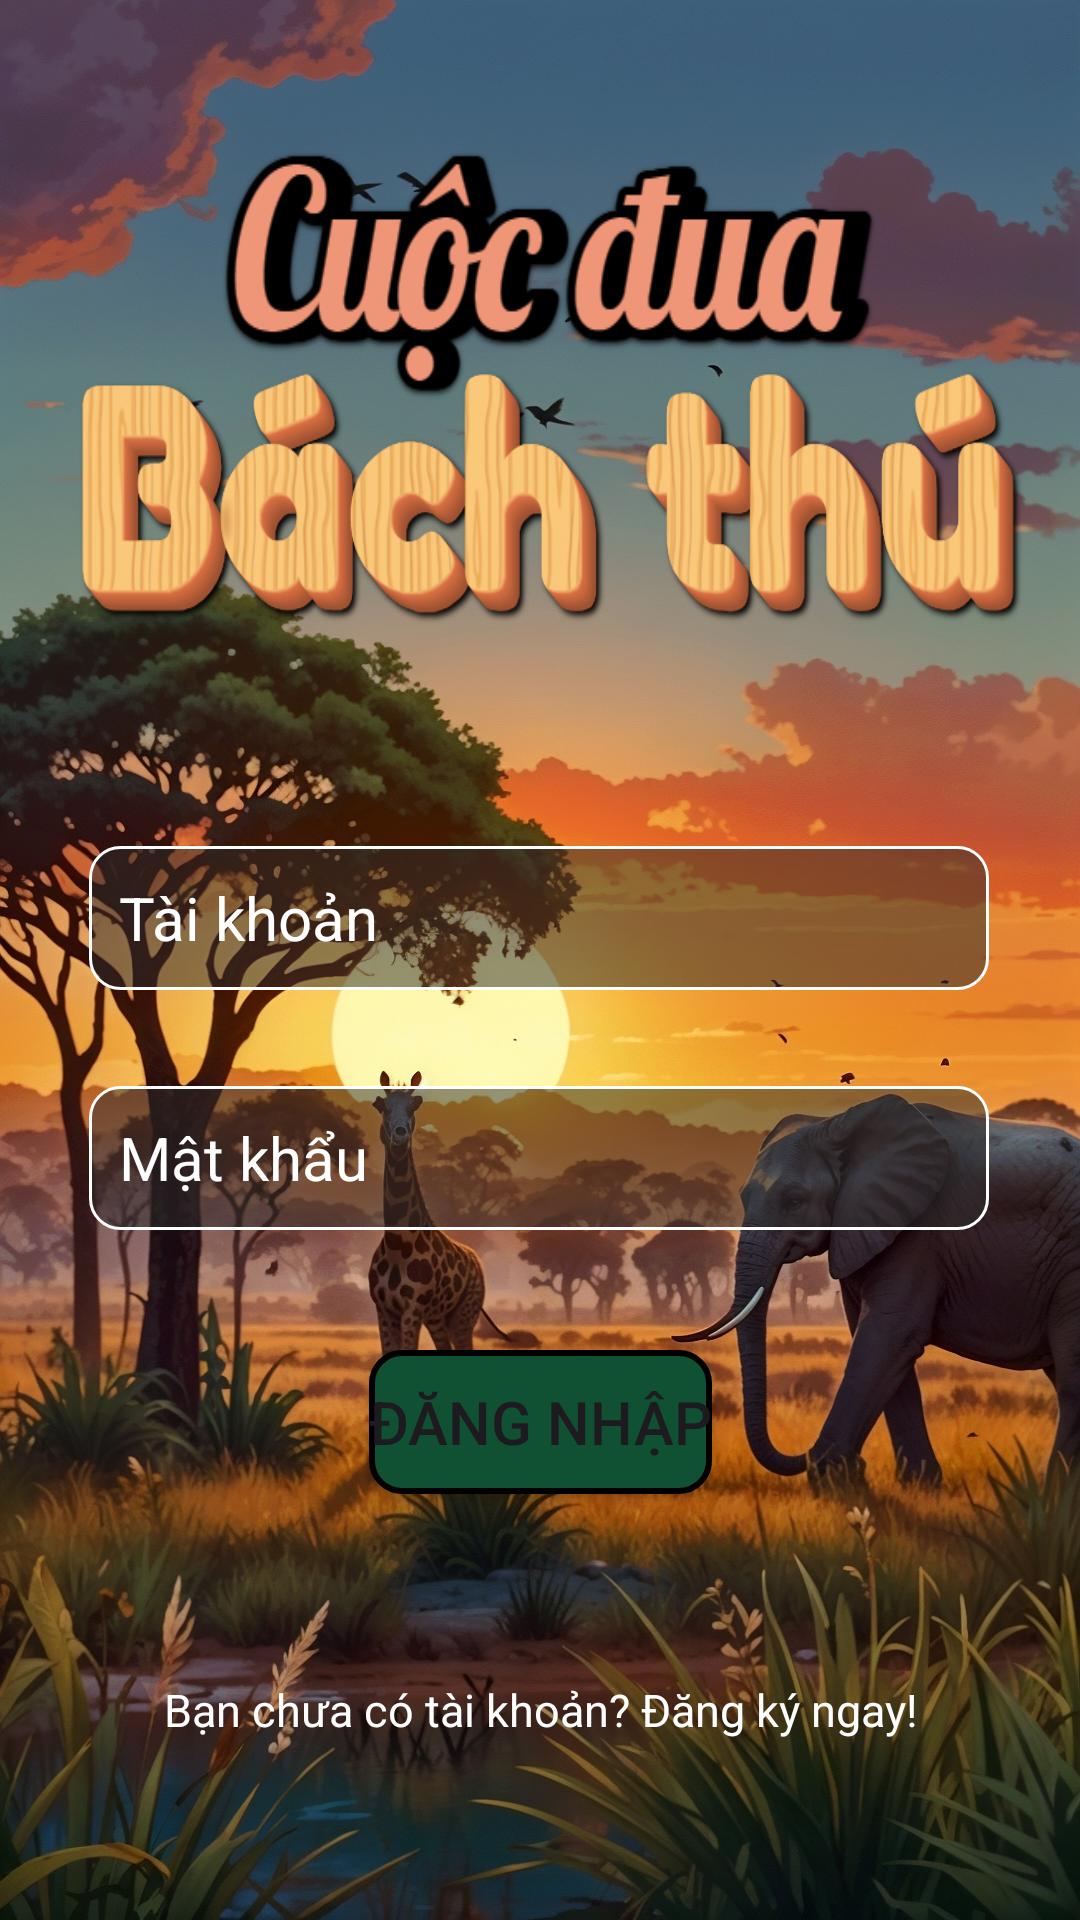

This screen was rendered from an Android layout file. Write that file and the resources it references.
<!-- AndroidManifest.xml: application theme Theme.Beast_Race -->
<!-- res/layout/activity_login.xml -->
<?xml version="1.0" encoding="utf-8"?>
<androidx.constraintlayout.widget.ConstraintLayout xmlns:android="http://schemas.android.com/apk/res/android"
    xmlns:app="http://schemas.android.com/apk/res-auto"
    xmlns:tools="http://schemas.android.com/tools"
    android:layout_width="match_parent"
    android:layout_height="match_parent"
    android:id="@+id/sign_in_form"
    android:background="@drawable/bg_login"
    tools:context=".MainActivity">

    <ImageView
        android:id="@+id/imageView"
        android:layout_width="272dp"
        android:layout_height="149dp"
        android:layout_marginTop="16dp"
        android:background="@drawable/word_cuoc_dua"
        app:layout_constraintEnd_toEndOf="parent"
        app:layout_constraintStart_toStartOf="parent"
        app:layout_constraintTop_toTopOf="parent" />

    <ImageView
        android:id="@+id/imageView2"
        android:layout_width="350dp"
        android:layout_height="130dp"
        android:layout_marginTop="96dp"
        android:background="@drawable/word_bach_thu"
        app:layout_constraintEnd_toEndOf="parent"
        app:layout_constraintStart_toStartOf="parent"
        app:layout_constraintTop_toTopOf="parent" />

    <EditText
        android:id="@+id/username"
        android:layout_width="300dp"
        android:layout_height="48dp"
        android:layout_marginTop="56dp"
        android:background="@drawable/bg_input"
        android:hint="Tài khoản"
        android:padding="10dp"
        android:textColor="@color/white"
        android:textColorHint="@color/white"
        android:textSize="20sp"
        app:layout_constraintEnd_toEndOf="parent"
        app:layout_constraintHorizontal_bias="0.495"
        app:layout_constraintStart_toStartOf="parent"
        app:layout_constraintTop_toBottomOf="@id/imageView2" />

    <EditText
        android:id="@+id/password"
        android:layout_width="300dp"
        android:layout_height="48dp"
        android:layout_marginTop="32dp"
        android:background="@drawable/bg_input"
        android:hint="Mật khẩu"
        android:padding="10dp"
        android:textColor="@color/white"
        android:textColorHint="@color/white"
        android:textSize="20sp"
        app:layout_constraintEnd_toEndOf="parent"
        app:layout_constraintHorizontal_bias="0.495"
        app:layout_constraintStart_toStartOf="parent"
        app:layout_constraintTop_toBottomOf="@+id/username" />

    <Button
        android:id="@+id/btn_login"
        android:layout_width="wrap_content"
        android:layout_height="wrap_content"
        android:layout_marginTop="40dp"
        android:text="Đăng nhập"
        android:textSize="20sp"
        android:background="@drawable/bg_button"
        app:layout_constraintEnd_toEndOf="parent"
        app:layout_constraintStart_toStartOf="parent"
        app:layout_constraintTop_toBottomOf="@+id/password" />

    <TextView
        android:id="@+id/tvCreateAccount"
        android:layout_width="match_parent"
        android:layout_height="wrap_content"
        android:layout_marginBottom="60dp"
        android:gravity="center"
        android:text="Bạn chưa có tài khoản? Đăng ký ngay!"
        android:textColor="@color/white"
        android:textSize="15sp"
        app:layout_constraintBottom_toBottomOf="parent"
        tools:layout_editor_absoluteX="0dp" />
</androidx.constraintlayout.widget.ConstraintLayout>
<!-- resources referenced by this layout -->
<resources>
  <color name="white">#FFFFFFFF</color>
  <!-- drawable bg_button (drawable) -->
  <?xml version="1.0" encoding="utf-8"?>
  <shape xmlns:android="http://schemas.android.com/apk/res/android">
      <solid android:color="@color/bg_text"/>
      <stroke android:width="2dp" android:color="#000000"/>
      <corners android:radius="10dp"/>
  </shape>
  <!-- drawable bg_input (drawable) -->
  <?xml version="1.0" encoding="utf-8"?>
  <shape xmlns:android="http://schemas.android.com/apk/res/android">
      <solid android:color="@color/bg_input"/>
      <corners android:radius="10dp"/>
      <stroke android:width="1dp" android:color="@color/white"/>
  </shape>
  <!-- drawable bg_login: jpg bitmap (drawable, 544556 bytes) -->
  <!-- drawable word_bach_thu: png bitmap (drawable, 179655 bytes) -->
  <!-- drawable word_cuoc_dua: png bitmap (drawable, 23715 bytes) -->
  <style name="Theme.Beast_Race" parent="Base.Theme.Beast_Race" />
  <color name="bg_text">#0F5132</color>
  <color name="bg_input">#802C2C2C</color>
  <style name="Base.Theme.Beast_Race" parent="Theme.Material3.DayNight.NoActionBar">
          
          <item name="colorPrimary">#0F5132</item>
      </style>
</resources>
